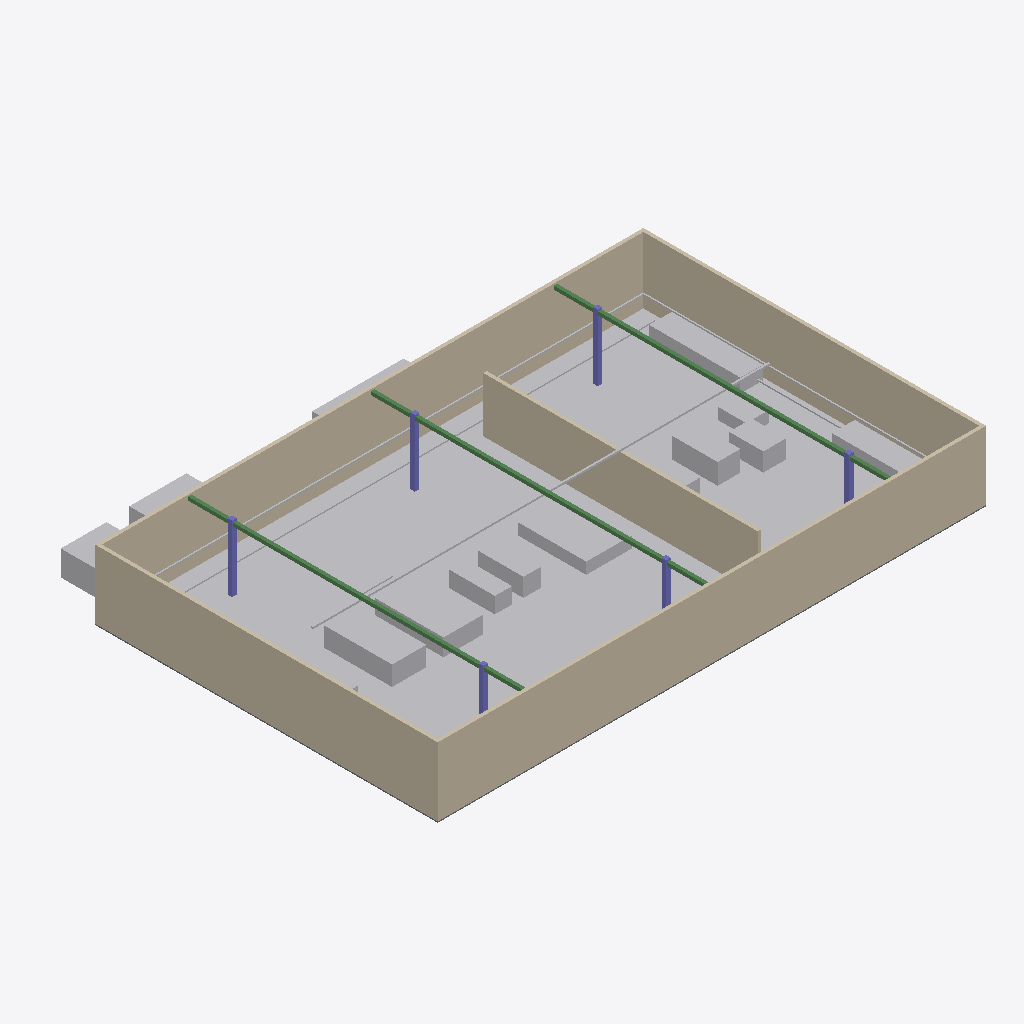
Isometric view of an IFC building model (IFC-SPF (STEP), schema IFC4, length unit metre), seen from the south-west, elements coloured by IFC class: 29 other elements (light grey), 6 columns (violet), 5 walls (beige), 3 beams (green), 1 slab (grey).
Extent 48.0 m × 35.0 m × 6.6 m (x, y, z). Storeys (1): GF at 0.00 m. Elements (52): 22 IfcBuildingElementProxy, 15 IfcFlowSegment, 6 IfcColumn, 5 IfcWall, 3 IfcBeam, 1 IfcSlab.

HEADER;
FILE_DESCRIPTION(('ViewDefinition [ReferenceView_V1.2]'),'2;1');
FILE_NAME('factory.ifc','2026-05-31T00:00:00',('etzhayyim'),('etzhayyim'),'kotoba-sarutahiko-factory','kami-app-tsutae-factory','');
FILE_SCHEMA(('IFC4'));
ENDSEC;
DATA;
#17=IFCPROJECT('16_6_gQx_QoKf_HPK9eWxG',#5,'sarutahiko-factory-r0','Sarutahiko robot manufacturing plant R0',$,$,$,(#11),#16);
#21=IFCSITE('2Otlrkvmtx7Uf1REpVEHzO',#5,'Site',$,$,#20,$,$,.ELEMENT.,$,$,$,$,$);
#25=IFCBUILDING('1FrOVR8oMCYdJOIVXjUmwd',#5,'Plant',$,$,#24,$,$,.ELEMENT.,$,$,$);
#29=IFCBUILDINGSTOREY('2xIpuRJ8qeHpBXBvT0C42n',#5,'GF',$,$,#28,$,$,.ELEMENT.,0.0);
#160=IFCWALL('26Rh3kyoilhIoOA4Z6Zw8P',#5,'Wall',$,$,#159,#156,'wall_s',$);
#255=IFCBUILDINGELEMENTPROXY('24OrZSOofWGDusjqWR_5br',#5,'Zone SMT (stencilP&PreflowAOI/X-ray)',$,$,#254,#251,'zone_smt',$);
#178=IFCWALL('1aefSf$jwEfz9tJMEr5JID',#5,'Wall',$,$,#177,#174,'wall_n',$);
#196=IFCWALL('1gLU_t41e$HtHKrb2pOOby',#5,'Wall',$,$,#195,#192,'wall_w',$);
#214=IFCWALL('0L5ERfTCenxJ3qnEcQrj_z',#5,'Wall',$,$,#213,#210,'wall_e',$);
#266=IFCBUILDINGELEMENTPROXY('0B2TFIYwMg$B$N3_En97CL',#5,'Zone L2  Chassis assembly',$,$,#265,#262,'zone_chassis',$);
#225=IFCWALL('2xvvW_QOfqOB9anohFGkfN',#5,'Wall',$,$,#224,#221,'wall_clean',$);
#299=IFCBUILDINGELEMENTPROXY('3VnpgVWRvn1y2SBgveiuxx',#5,'Zone L5  QC + RF',$,$,#298,#295,'zone_qc',$);
#288=IFCBUILDINGELEMENTPROXY('1TpMzcF8Yl5z2mLGq0L4oW',#5,'Zone L4 FW Firmware flash',$,$,#287,#284,'zone_firmware',$);
#350=IFCBUILDINGELEMENTPROXY('0dF$yrVaG5z4rVtluCVmNc',#5,'pnp',$,$,#349,#346,'pnp_1',$);
#366=IFCBUILDINGELEMENTPROXY('2irhBYnybTRet3t0oCmvAD',#5,'oven',$,$,#365,#362,'reflow_oven',$);
#418=IFCBUILDINGELEMENTPROXY('0whZQRG_uLuRBKOuhVxkB7',#5,'bench',$,$,#417,#414,'chassis_bench',$);
#503=IFCBUILDINGELEMENTPROXY('0CIHwAMJuA84Qv1UWjgT8D',#5,'station',$,$,#502,#499,'pack_station',$);
#277=IFCBUILDINGELEMENTPROXY('2LCv2o0Un88Y5l63cHyHZb',#5,'Zone L3  Display (class-A)',$,$,#276,#273,'zone_display',$);
#452=IFCBUILDINGELEMENTPROXY('2UPUUH5MgW3Xl09w1oF8Nf',#5,'rack',$,$,#451,#448,'flash_rack',$);
#116=IFCBEAM('3hTZXq$q6uSJuSs77F_a8O',#5,'Roof beam',$,$,#115,#112,'beam_0',$);
#131=IFCBEAM('0qxiwerf9vCBDHV3254dYr',#5,'Roof beam',$,$,#130,#127,'beam_1',$);
#149=IFCBEAM('14jj3B59wCA8ewj2a8jXbG',#5,'Roof beam',$,$,#148,#145,'beam_2',$);
#518=IFCBUILDINGELEMENTPROXY('1Dxwhq6ZrDLlKxhK9vf6QE',#5,'bench',$,$,#517,#514,'eol_bench',$);
#384=IFCBUILDINGELEMENTPROXY('0$IjG9r5rhvml7DS_VoC8A',#5,'aoi',$,$,#383,#380,'aoi_1',$);
#400=IFCBUILDINGELEMENTPROXY('3IazzTZUdQWmyy6iKbtURU',#5,'xray',$,$,#399,#396,'xray_1',$);
#470=IFCBUILDINGELEMENTPROXY('2EeHPSfo1AaMIooGqvr6Fv',#5,'chamber',$,$,#469,#466,'rf_chamber',$);
#533=IFCBUILDINGELEMENTPROXY('2LMCVznpCkz3XPbfRSLx_B',#5,' + ',$,$,#532,#529,'svc_elec',$);
#310=IFCBUILDINGELEMENTPROXY('0mHFpQWttguyssLWiu8Nq7',#5,'Zone L6  Packaging',$,$,#309,#306,'zone_pack',$);
#629=IFCFLOWSEGMENT('2LwOLe0VadzgjEaF88$e81',#5,'compressed-air',$,$,#628,#625,'util_air_ring_2');
#551=IFCBUILDINGELEMENTPROXY('2fjRaVSyx4$EtsJm7cyDkc',#5,'AHU + ',$,$,#550,#547,'svc_hvac',$);
#728=IFCFLOWSEGMENT('22qyG2AzroBpkF8eIuX7DV',#5,'fire-main',$,$,#727,#724,'util_fire_1');
#240=IFCSLAB('1r5OTO2EzY6VflroNY45M8',#5,'Ground slab',$,$,#239,#236,'floor',$);
#488=IFCBUILDINGELEMENTPROXY('2tf2Aa$2x$By0Y1HUSc9yL',#5,'bench',$,$,#487,#484,'qc_bench',$);
#321=IFCBUILDINGELEMENTPROXY('0zfyoV3B6ZCibpP1LZu2hY',#5,'Zone EOL  Take-back',$,$,#320,#317,'zone_eol',$);
#585=IFCFLOWSEGMENT('0nLAMT4eNj7Y04aNFF7wLH',#5,'electrical-busway',$,$,#584,#581,'util_busway_0');
#596=IFCFLOWSEGMENT('3BydJl1Ci0DV$kuSw$4sHE',#5,'electrical-busway',$,$,#595,#592,'util_busway_1');
#434=IFCBUILDINGELEMENTPROXY('2nrx67_hQNbSt3mcTTSvG5',#5,'laminator',$,$,#433,#430,'laminator',$);
#618=IFCFLOWSEGMENT('34c741kyp3QS2IBXM41rwG',#5,'compressed-air',$,$,#617,#614,'util_air_ring_1');
#569=IFCBUILDINGELEMENTPROXY('2T1RedNCP_Y8WbRbTj8SYW',#5,'PV + LFP (hikari)',$,$,#568,#565,'svc_pv',$);
#83=IFCCOLUMN('1dWb1E3OQx6KznXug1ysI_',#5,'Column',$,$,#82,#79,'col_3',$);
#105=IFCCOLUMN('30n$Adzf5rPRiJJyVpNf3W',#5,'Column',$,$,#104,#101,'col_5',$);
#61=IFCCOLUMN('1guGEm6OiELche_rbqReJK',#5,'Column',$,$,#60,#57,'col_1',$);
#94=IFCCOLUMN('2ev9bcRZ8P8iMZf8rGLiWr',#5,'Column',$,$,#93,#90,'col_4',$);
#332=IFCBUILDINGELEMENTPROXY('226wmHDa46Qt$6uRFr5pkK',#5,'printer',$,$,#331,#328,'stencil_printer',$);
#43=IFCCOLUMN('1wYLDAMk1fg9KSiPxUBkuX',#5,'Column',$,$,#42,#39,'col_0',$);
#72=IFCCOLUMN('20$kBWczP7ts$LxQtdpPLc',#5,'Column',$,$,#71,#68,'col_2',$);
#739=IFCFLOWSEGMENT('3zIKTdpl8YPlgZgzEzYef$',#5,'fire-main',$,$,#738,#735,'util_fire_2');
#662=IFCFLOWSEGMENT('2DwiQZy$HTY5BGDelnLa2t',#5,'nitrogen',$,$,#661,#658,'util_n2_1');
ENDSEC;
